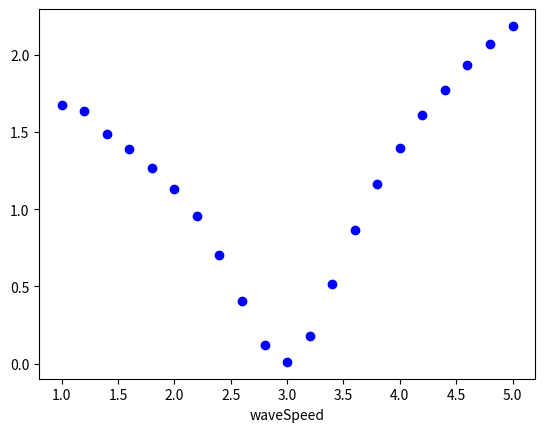

The script that saved this image: (Note: this script raises an exception after producing the figure.)
import matplotlib.pyplot as plt
import numpy as np

waveSpeed = np.arange(1, 5.2, step = 0.2)
lossBaseline = [1.6718009, 1.6349819, 1.4854617, 1.3920763, 1.2698158, 1.1290376, 0.95480716, 0.7032467, 0.40395522, 0.11950036, 0.0103748925, 0.17785898, 0.5127502, 0.8674181, 1.1620183, 1.3986183, 1.6101824, 1.7723801, 1.9330692, 2.072893, 2.1872299]
# lossLateral1:1 = 1
# lossTwoLayer2:1 = 1
# lossSkip2:1 = 1
# lossDW1:2 = 1
plt.scatter(waveSpeed, lossBaseline, label="Baseline", c="blue")
#plt.scatter(waveSpeed, lossBaseline, label="Baseline", c="red", s=2)
plt.xlabel("waveSpeed")
plt.ylim("loss")
plt.legend()
plt.yscale("log")
plt.show()